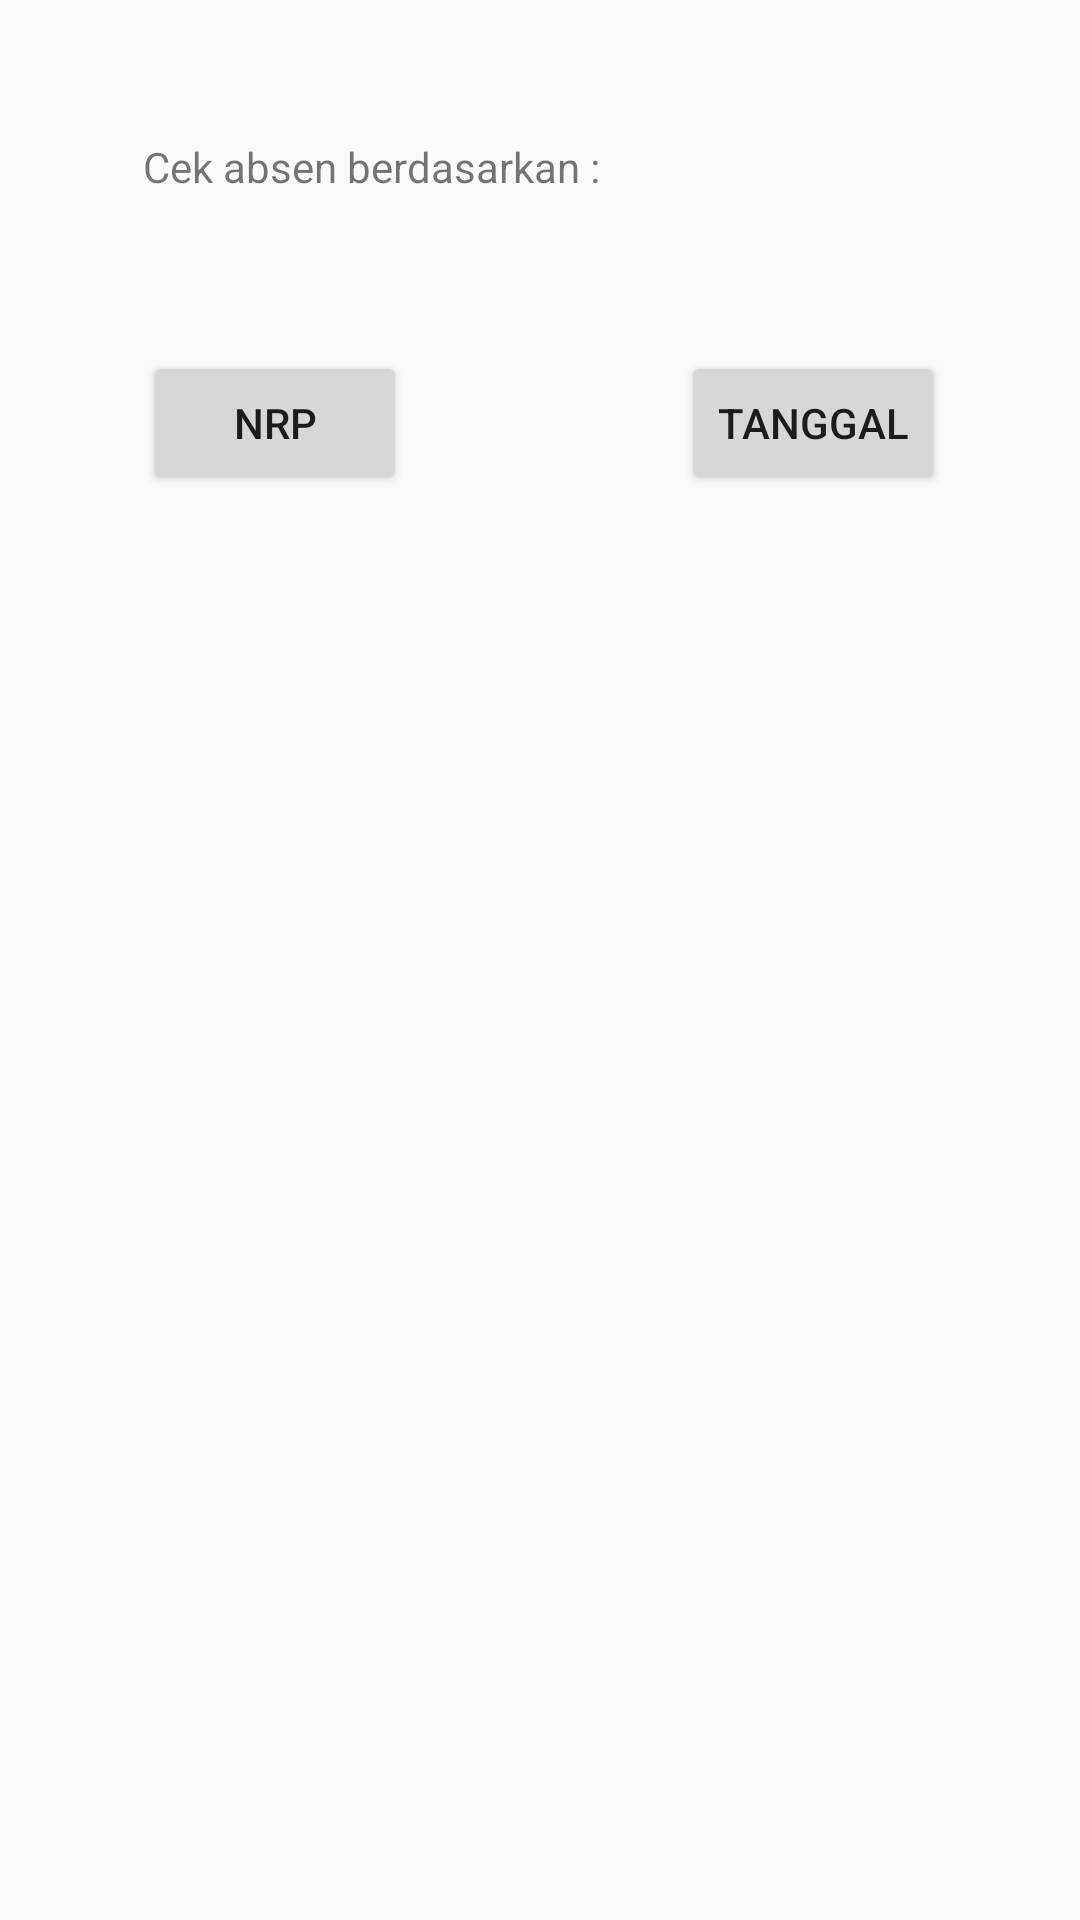

Android layout source for this screen:
<!-- AndroidManifest.xml: application theme AppTheme -->
<!-- res/layout/activity_cek_absen.xml -->
<?xml version="1.0" encoding="utf-8"?>
<RelativeLayout xmlns:android="http://schemas.android.com/apk/res/android"
    xmlns:tools="http://schemas.android.com/tools"
    android:id="@+id/activity_cek_absen_tangal"
    android:layout_width="match_parent"
    android:layout_height="match_parent"
    android:paddingBottom="@dimen/activity_vertical_margin"
    android:paddingLeft="@dimen/activity_horizontal_margin"
    android:paddingRight="@dimen/activity_horizontal_margin"
    android:paddingTop="@dimen/activity_vertical_margin"
    tools:context="com.example.imul.absenkuybaru.CekAbsen">

    <TextView
        android:text="Cek absen berdasarkan :"
        android:layout_width="wrap_content"
        android:layout_height="wrap_content"
        android:layout_alignParentTop="true"
        android:layout_alignParentLeft="true"
        android:layout_alignParentStart="true"
        android:layout_marginLeft="48dp"
        android:layout_marginStart="48dp"
        android:layout_marginTop="46dp"
        android:id="@+id/textView3" />

    <Button
        android:text="NRP"
        android:layout_width="wrap_content"
        android:layout_height="wrap_content"
        android:layout_below="@+id/textView3"
        android:layout_alignLeft="@+id/textView3"
        android:layout_alignStart="@+id/textView3"
        android:layout_marginTop="52dp"
        android:id="@+id/btnNrp" />

    <Button
        android:text="Tanggal"
        android:layout_width="wrap_content"
        android:layout_height="wrap_content"
        android:layout_marginLeft="27dp"
        android:layout_marginStart="27dp"
        android:id="@+id/btnTgl"
        android:layout_alignBaseline="@+id/btnNrp"
        android:layout_alignBottom="@+id/btnNrp"
        android:layout_toRightOf="@+id/textView3"
        android:layout_toEndOf="@+id/textView3" />
</RelativeLayout>
<!-- resources referenced by this layout -->
<resources>
  <style name="AppTheme" parent="Theme.AppCompat.Light">
          
          <item name="colorPrimary">@color/ijopapan</item>
          <item name="colorPrimaryDark">@color/ijooo</item>
          <item name="colorAccent">@color/birugaris</item>
      </style>
  <color name="ijopapan">#3DBCA3</color>
  <color name="ijooo">#34A28C</color>
  <color name="birugaris">#2489a6</color>
</resources>
